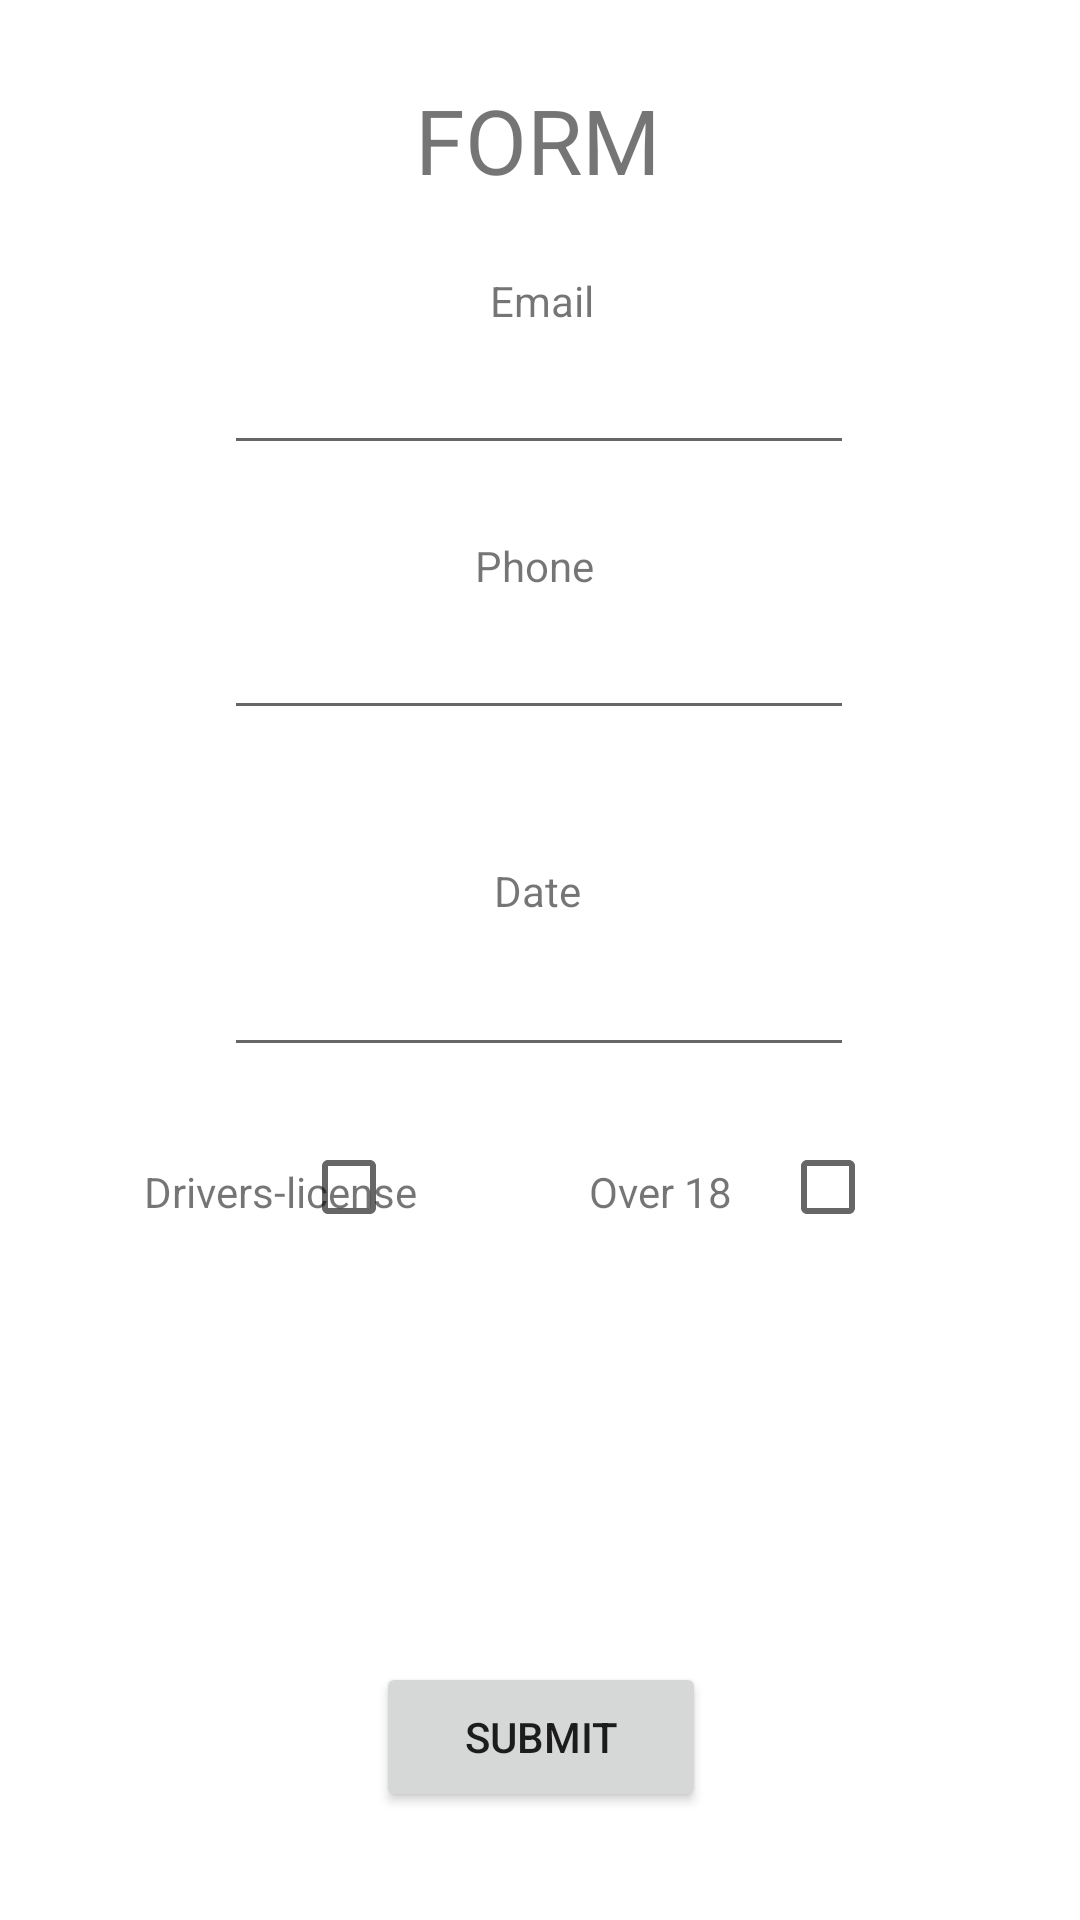

Produce the Android XML layout that renders to this screen, including the resource entries it uses.
<!-- AndroidManifest.xml: application theme Theme.LifeCycleV3 -->
<!-- res/layout/fragment_form.xml -->
<?xml version="1.0" encoding="utf-8"?>
<androidx.constraintlayout.widget.ConstraintLayout xmlns:android="http://schemas.android.com/apk/res/android"
    xmlns:app="http://schemas.android.com/apk/res-auto"
    xmlns:tools="http://schemas.android.com/tools"
    android:layout_width="match_parent"
    android:layout_height="match_parent"
    tools:context=".FormFragment">

    <EditText
        android:id="@+id/editTextEmailAddress"
        android:layout_width="wrap_content"
        android:layout_height="wrap_content"
        android:layout_marginTop="4dp"
        android:ems="10"
        android:inputType="textEmailAddress"
        app:layout_constraintEnd_toEndOf="parent"
        app:layout_constraintHorizontal_bias="0.497"
        app:layout_constraintStart_toStartOf="parent"
        app:layout_constraintTop_toBottomOf="@+id/textView" />

    <TextView
        android:id="@+id/textView2"
        android:layout_width="wrap_content"
        android:layout_height="wrap_content"
        android:layout_marginTop="24dp"
        android:text="Phone"
        app:layout_constraintEnd_toEndOf="parent"
        app:layout_constraintHorizontal_bias="0.494"
        app:layout_constraintStart_toStartOf="parent"
        app:layout_constraintTop_toBottomOf="@+id/editTextEmailAddress" />

    <EditText
        android:id="@+id/editTextPhone"
        android:layout_width="wrap_content"
        android:layout_height="wrap_content"
        android:layout_marginTop="4dp"
        android:ems="10"
        android:inputType="phone"
        app:layout_constraintEnd_toEndOf="parent"
        app:layout_constraintHorizontal_bias="0.497"
        app:layout_constraintStart_toStartOf="parent"
        app:layout_constraintTop_toBottomOf="@+id/textView2" />

    <Button
        android:id="@+id/submitBtn"
        android:layout_width="110dp"
        android:layout_height="50dp"
        android:layout_marginBottom="36dp"
        android:text="Submit"
        app:layout_constraintBottom_toBottomOf="parent"
        app:layout_constraintEnd_toEndOf="parent"
        app:layout_constraintHorizontal_bias="0.502"
        app:layout_constraintStart_toStartOf="parent" />

    <TextView
        android:id="@+id/textView"
        android:layout_width="wrap_content"
        android:layout_height="wrap_content"
        android:layout_marginTop="24dp"
        android:text="Email"
        app:layout_constraintEnd_toEndOf="parent"
        app:layout_constraintHorizontal_bias="0.502"
        app:layout_constraintStart_toStartOf="parent"
        app:layout_constraintTop_toBottomOf="@+id/textView9" />

    <EditText
        android:id="@+id/editTextDate"
        android:layout_width="wrap_content"
        android:layout_height="wrap_content"
        android:layout_marginTop="8dp"
        android:ems="10"
        android:inputType="date"
        app:layout_constraintEnd_toEndOf="parent"
        app:layout_constraintHorizontal_bias="0.497"
        app:layout_constraintStart_toStartOf="parent"
        app:layout_constraintTop_toBottomOf="@+id/textView3" />

    <TextView
        android:id="@+id/textView3"
        android:layout_width="wrap_content"
        android:layout_height="wrap_content"
        android:layout_marginTop="44dp"
        android:text="Date"
        app:layout_constraintEnd_toEndOf="parent"
        app:layout_constraintHorizontal_bias="0.497"
        app:layout_constraintStart_toStartOf="parent"
        app:layout_constraintTop_toBottomOf="@+id/editTextPhone" />

    <CheckBox
        android:id="@+id/checkBoxAge"
        android:layout_width="wrap_content"
        android:layout_height="wrap_content"
        android:layout_marginTop="16dp"
        android:layout_marginEnd="52dp"
        app:layout_constraintEnd_toEndOf="parent"
        app:layout_constraintTop_toBottomOf="@+id/editTextDate" />

    <TextView
        android:id="@+id/textView8"
        android:layout_width="wrap_content"
        android:layout_height="wrap_content"
        android:layout_marginTop="32dp"
        android:layout_marginEnd="16dp"
        android:text="Over 18"
        app:layout_constraintEnd_toStartOf="@+id/checkBoxAge"
        app:layout_constraintTop_toBottomOf="@+id/editTextDate" />

    <CheckBox
        android:id="@+id/checkBoxLicense"
        android:layout_width="wrap_content"
        android:layout_height="wrap_content"
        android:layout_marginTop="16dp"
        android:layout_marginEnd="48dp"
        app:layout_constraintEnd_toStartOf="@+id/textView8"
        app:layout_constraintTop_toBottomOf="@+id/editTextDate" />

    <TextView
        android:id="@+id/textView4"
        android:layout_width="wrap_content"
        android:layout_height="wrap_content"
        android:layout_marginStart="48dp"
        android:layout_marginTop="32dp"
        android:text="Drivers-license"
        app:layout_constraintEnd_toStartOf="@+id/checkBoxLicense"
        app:layout_constraintHorizontal_bias="0.0"
        app:layout_constraintStart_toStartOf="parent"
        app:layout_constraintTop_toBottomOf="@+id/editTextDate" />

    <TextView
        android:id="@+id/textView9"
        android:layout_width="wrap_content"
        android:layout_height="wrap_content"
        android:text="FORM"
        android:textSize="30dp"
        app:layout_constraintBottom_toBottomOf="parent"
        app:layout_constraintEnd_toEndOf="parent"
        app:layout_constraintHorizontal_bias="0.498"
        app:layout_constraintStart_toStartOf="parent"
        app:layout_constraintTop_toTopOf="parent"
        app:layout_constraintVertical_bias="0.044" />

</androidx.constraintlayout.widget.ConstraintLayout>
<!-- resources referenced by this layout -->
<resources>
  <style name="Theme.LifeCycleV3" parent="Theme.MaterialComponents.DayNight.DarkActionBar">
          
          <item name="colorPrimary">@color/purple_500</item>
          <item name="colorPrimaryVariant">@color/purple_700</item>
          <item name="colorOnPrimary">@color/white</item>
          
          <item name="colorSecondary">@color/teal_200</item>
          <item name="colorSecondaryVariant">@color/teal_700</item>
          <item name="colorOnSecondary">@color/black</item>
          
          <item name="android:statusBarColor">?attr/colorPrimaryVariant</item>
          
      </style>
  <!-- not gathered from this repository: default colours our renderer supplied (Android Studio template values) -->
  <color name="purple_500">#FF6200EE</color>
  <color name="purple_700">#FF3700B3</color>
  <color name="teal_200">#FF03DAC5</color>
  <color name="teal_700">#FF018786</color>
  <color name="black">#FF000000</color>
  <color name="white">#FFFFFFFF</color>
</resources>
